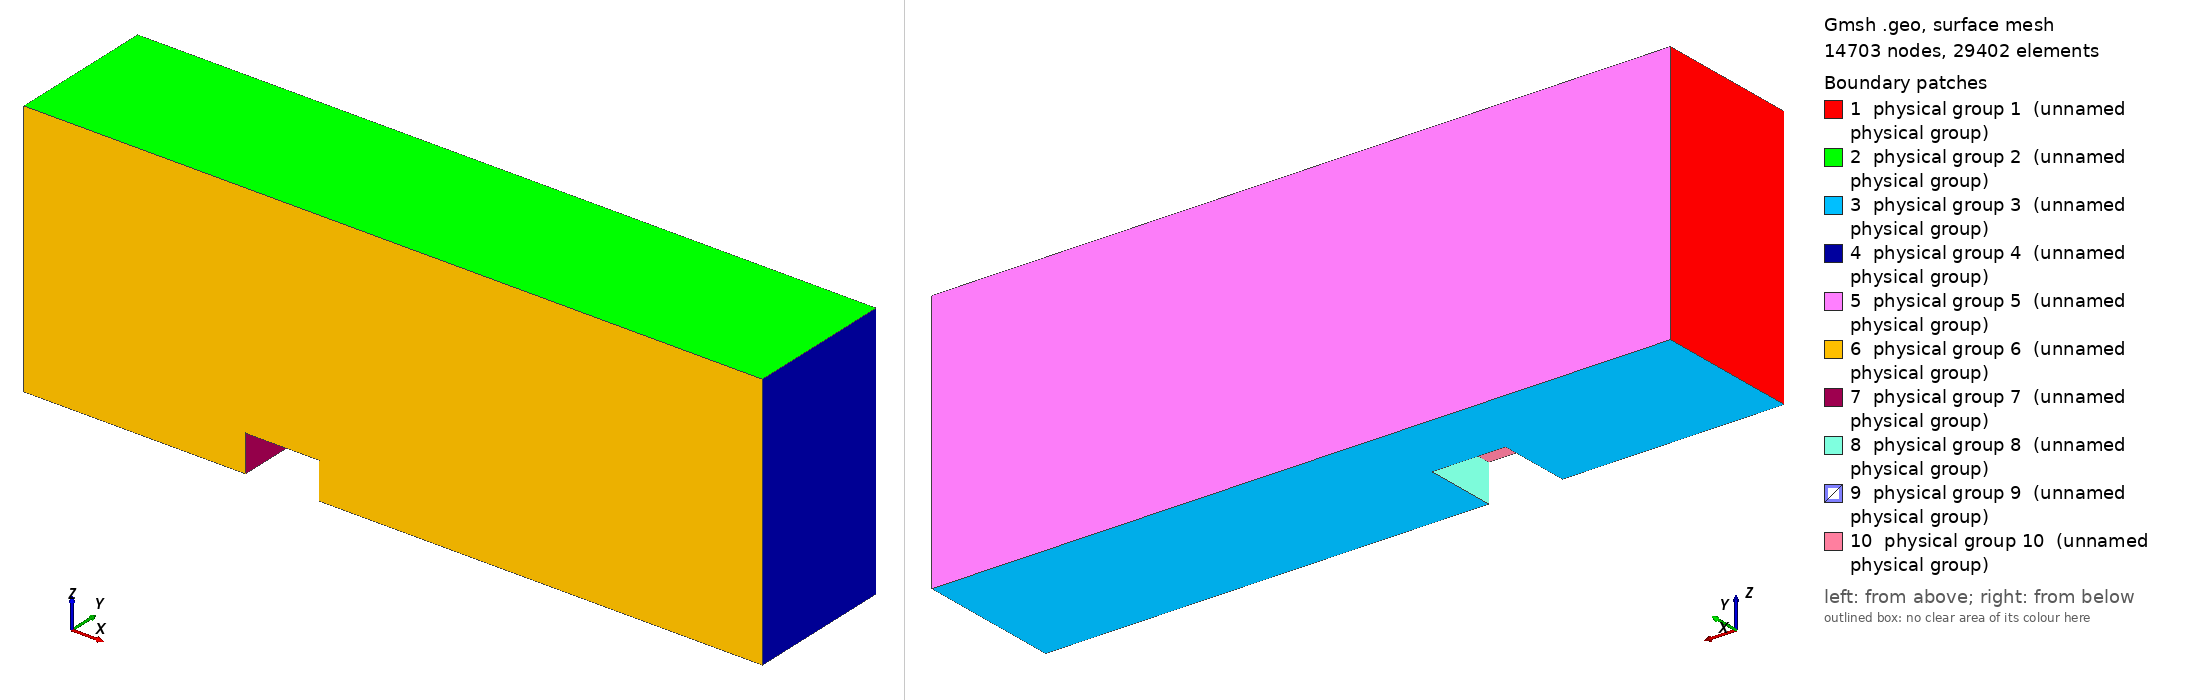

Gmsh geometry script, surface-meshed: 14703 nodes, 29402 surface elements. Boundary patches (legend numbers): 1 physical group 1 (unnamed physical group), 2 physical group 2 (unnamed physical group), 3 physical group 3 (unnamed physical group), 4 physical group 4 (unnamed physical group), 5 physical group 5 (unnamed physical group), 6 physical group 6 (unnamed physical group), 7 physical group 7 (unnamed physical group), 8 physical group 8 (unnamed physical group), 9 physical group 9 (unnamed physical group), 10 physical group 10 (unnamed physical group). Left view from above one corner, right view from below the opposite corner. Legend entries are the model's physical surfaces. The drawing asked Gmsh for element sizes between 1% and 20% of the model's largest extent; the script's own settings can give other sizes.

=== flow_past_a_cube.geo (drawn) ===
H = 1.0;
x1 = 3*H;
x2 = 6*H;
h = 2*H;
b = 7*H;
dx = H/25;

// Points of outer (upper half-)cube
Point(1) = {-x1, 0, b/2, dx};
Point(2) = {-x1, h, b/2, dx};
Point(3) = {H+x2, 0, b/2, dx};
Point(4) = {H+x2, h, b/2, dx};
Point(5) = {-x1, 0, 0, dx};
Point(6) = {-x1, h, 0, dx};
Point(7) = {H+x2, 0, 0, dx};
Point(8) = {H+x2, h, 0, dx};

// Points of inner (upper half-)cube
Point(9) = {0, 0, H/2, dx};
Point(10) = {0, H, H/2, dx};
Point(11) = {H, 0, H/2, dx};
Point(12) = {H, H, H/2, dx};
Point(13) = {0, 0, 0, dx};
Point(14) = {0, H, 0, dx};
Point(15) = {H, 0, 0, dx};
Point(16) = {H, H, 0, dx};

Line(1) = {1,2};
Line(2) = {1,5};
Line(3) = {5,6};
Line(4) = {6,2};
Line(5) = {2,4};
Line(6) = {1,3};
Line(7) = {4,3};
Line(8) = {4,8};
Line(9) = {8,6};
Line(10) = {7,3};
Line(11) = {7,15};
Line(12) = {15,16};
Line(13) = {16,14};
Line(14) = {14,13};
Line(15) = {13,5};
Line(16) = {7,8};

Line(17) = {16,12};
Line(18) = {12,10};
Line(19) = {10,9};
Line(20) = {11,9};
Line(21) = {15,11};
Line(22) = {13,9};
Line(23) = {12,11};
Line(24) = {10,14};

Line Loop(1) = {1,-4,-3,-2}; // Inlet
Line Loop(2) = {6,-7,-5,-1}; // Side along z = b/2
Line Loop(3) = {3,-9,-16,11,12,13,14,15}; // Side along z = 0
Line Loop(4) = {7,-10,16,-8}; // Outlet
Line Loop(5) = {5,8,9,4}; // Top
Line Loop(6) = {-2,6,-10,11,21,20,-22,15}; // Bottom
Line Loop(7) = {22,-19,24,14}; // Inner cube sides along x = 0
Line Loop(8) = {21,-23,-17,-12}; // Inner cube sides along x = H
Line Loop(9) = {24,-13,17,18}; // Inner cube top
Line Loop(10) = {20,-19,-18,23}; // Inner cube sides along z = H/2

Plane Surface(1) = {1};
Plane Surface(2) = {2};
Plane Surface(3) = {3};
Plane Surface(4) = {4};
Plane Surface(5) = {5};
Plane Surface(6) = {6};
Plane Surface(7) = {7};
Plane Surface(8) = {8};
Plane Surface(9) = {9};
Plane Surface(10) = {10};

Physical Line(1) = {1};
Physical Line(2) = {2};
Physical Line(3) = {3};
Physical Line(4) = {4};
Physical Line(5) = {5};
Physical Line(6) = {6};
Physical Line(7) = {7};
Physical Line(8) = {8};
Physical Line(9) = {9};
Physical Line(10) = {10};

// This is just to ensure all the interior
// elements get written out. 
//Physical Surface(11) = {1,2,3,4,5,6,7,8,9,10};

Physical Surface(1) = {1};
Physical Surface(2) = {2};
Physical Surface(3) = {3};
Physical Surface(4) = {4};
Physical Surface(5) = {5};
Physical Surface(6) = {6};
Physical Surface(7) = {7};
Physical Surface(8) = {8};
Physical Surface(9) = {9};
Physical Surface(10) = {10};

Surface Loop(800) = {1,2,3,4,5,6,7,8,9,10};
Volume(900) = {800};
Physical Volume(999) = {900};
